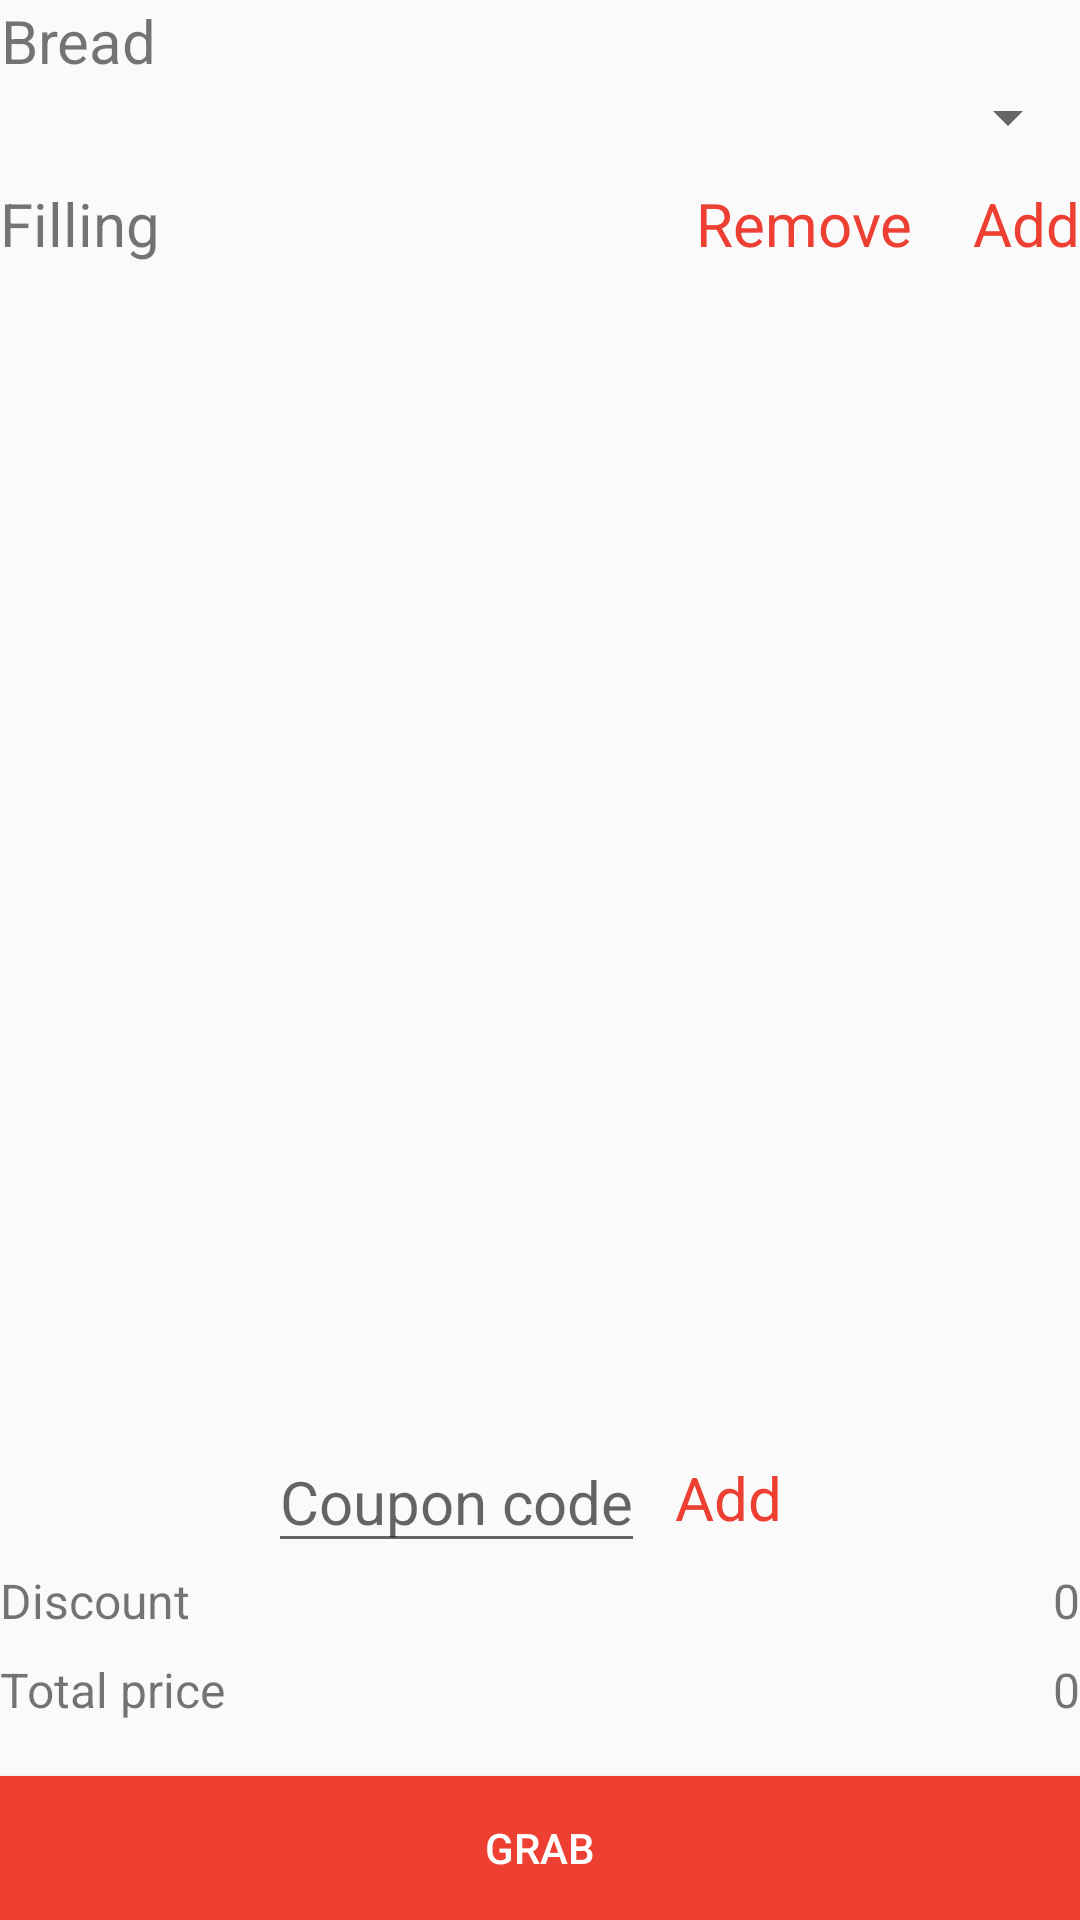

Produce the Android XML layout that renders to this screen, including the resource entries it uses.
<!-- AndroidManifest.xml: application theme AppTheme -->
<!-- res/layout/activity_sandwich.xml -->
<?xml version="1.0" encoding="utf-8"?>
<RelativeLayout xmlns:android="http://schemas.android.com/apk/res/android"
    android:layout_margin="16dp"
    android:layout_width="match_parent"
    android:layout_height="match_parent"
    xmlns:tools="http://schemas.android.com/tools"
    tools:context="com.kpl.sandwichshop.activities.SandwichActivity"
    >

    <LinearLayout
        android:layout_above="@+id/container"
        android:orientation="vertical"
        android:layout_width="match_parent"
        android:layout_height="match_parent">

    <TextView
        android:layout_width="wrap_content"
        android:layout_height="wrap_content"
        android:gravity="center_horizontal"
        android:text="Bread"
        android:textSize="20sp" />

    <Spinner
        android:id="@+id/spinner_bread"
        android:layout_width="match_parent"
        android:layout_height="wrap_content">
    </Spinner>

    <RelativeLayout
        android:layout_marginTop="10dp"
        android:layout_width="match_parent"
        android:layout_height="wrap_content">
        <TextView
            android:layout_centerVertical="true"
            android:layout_alignParentStart="true"
            android:layout_alignParentLeft="true"
            android:layout_width="wrap_content"
            android:layout_height="wrap_content"
            android:gravity="center_horizontal"
            android:text="Filling"
            android:textSize="20sp" />

        <TextView
            android:onClick="removeFilling"
            android:layout_marginEnd="20dp"
            android:layout_marginRight="20dp"
            android:textColor="@color/colorPrimary"
            android:background="@android:color/transparent"
            android:id="@+id/button_remove_filling"
            android:layout_width="wrap_content"
            android:layout_height="wrap_content"
            android:layout_toLeftOf="@+id/button_add_filling"
            android:layout_toStartOf="@+id/button_add_filling"
            android:layout_centerVertical="true"
            android:text="Remove"
            android:textSize="20sp"/>


        <TextView
            android:onClick="addFilling"
            android:textColor="@color/colorPrimary"
            android:background="@android:color/transparent"
            android:id="@+id/button_add_filling"
            android:layout_width="wrap_content"
            android:layout_height="wrap_content"
            android:layout_alignParentRight="true"
            android:layout_alignParentEnd="true"
            android:layout_centerVertical="true"
            android:text="Add"
            android:textSize="20sp"/>
    </RelativeLayout>

        <android.support.v7.widget.RecyclerView
            android:id="@+id/recycler_filling"
            android:layout_width="match_parent"
            android:layout_height="match_parent" />

    </LinearLayout>

        <LinearLayout
            android:id="@+id/container"
            android:layout_above="@+id/table_lyout"
            android:gravity="center"
            android:orientation="horizontal"
            android:layout_width="match_parent"
            android:layout_height="wrap_content">

            <EditText
                android:id="@+id/edittext_coupon"
                android:layout_width="wrap_content"
                android:layout_height="wrap_content"
                android:hint="Coupon code"
                android:textSize="20sp" />

            <TextView
                android:onClick="addCoupon"
                android:id="@+id/button_add_coupon"
                android:layout_width="wrap_content"
                android:layout_height="wrap_content"
                android:layout_margin="10dp"
                android:text="Add"
                android:textColor="@color/colorPrimary"
                android:textSize="20sp"/>
        </LinearLayout>
    <TableLayout
        android:layout_width="match_parent"
        android:layout_height="wrap_content"
        android:layout_above="@+id/button_grab"
        android:id="@+id/table_lyout"
        >
        <TableRow
            android:layout_width="match_parent"
            android:layout_height="wrap_content"
            android:layout_marginBottom="8dp">
            <TextView
                android:layout_width="wrap_content"
                android:layout_height="wrap_content"
                android:text="Discount"
                android:textSize="16sp"
                />
            <TextView
                android:id="@+id/textview_discount"
                android:layout_width="match_parent"
                android:layout_height="wrap_content"
                android:layout_above="@+id/textview_price"
                android:gravity="end"
                android:layout_weight="1"
                android:text="0"
                android:textSize="16sp" />
        </TableRow>
        <TableRow
            android:layout_width="match_parent"
            android:layout_height="wrap_content"
            android:layout_marginBottom="8dp">
            <TextView
                android:layout_width="wrap_content"
                android:layout_height="wrap_content"
                android:text="Total price"
                android:textSize="16sp"
                />
            <TextView
                android:id="@+id/textview_price"
                android:layout_width="wrap_content"
                android:layout_height="wrap_content"
                android:layout_above="@+id/button_grab"
                android:gravity="end"
                android:layout_weight="1"
                android:text="0"
                android:textSize="16sp" />
        </TableRow>
    </TableLayout>
        <Button
            android:onClick="grabSandwich"
            android:id="@+id/button_grab"
            android:layout_width="match_parent"
            android:layout_height="wrap_content"
            android:layout_alignParentBottom="true"
            android:layout_marginTop="10dp"
            android:background="@color/colorPrimary"
            android:text="Grab"
            android:textColor="@android:color/white" />

</RelativeLayout>
<!-- resources referenced by this layout -->
<resources>
  <color name="colorPrimary">#ed4032</color>
  <style name="AppTheme" parent="Theme.AppCompat.Light.DarkActionBar">
          
          <item name="colorPrimary">@color/colorPrimary</item>
          <item name="colorPrimaryDark">@color/colorPrimaryDark</item>
          <item name="colorAccent">@color/colorAccent</item>
          <item name="colorButtonNormal">@color/colorButtonNormal</item>
      </style>
  <color name="colorPrimaryDark">#b30008</color>
  <color name="colorAccent">#f4b550</color>
  <color name="colorButtonNormal">#00C4B2</color>
</resources>
